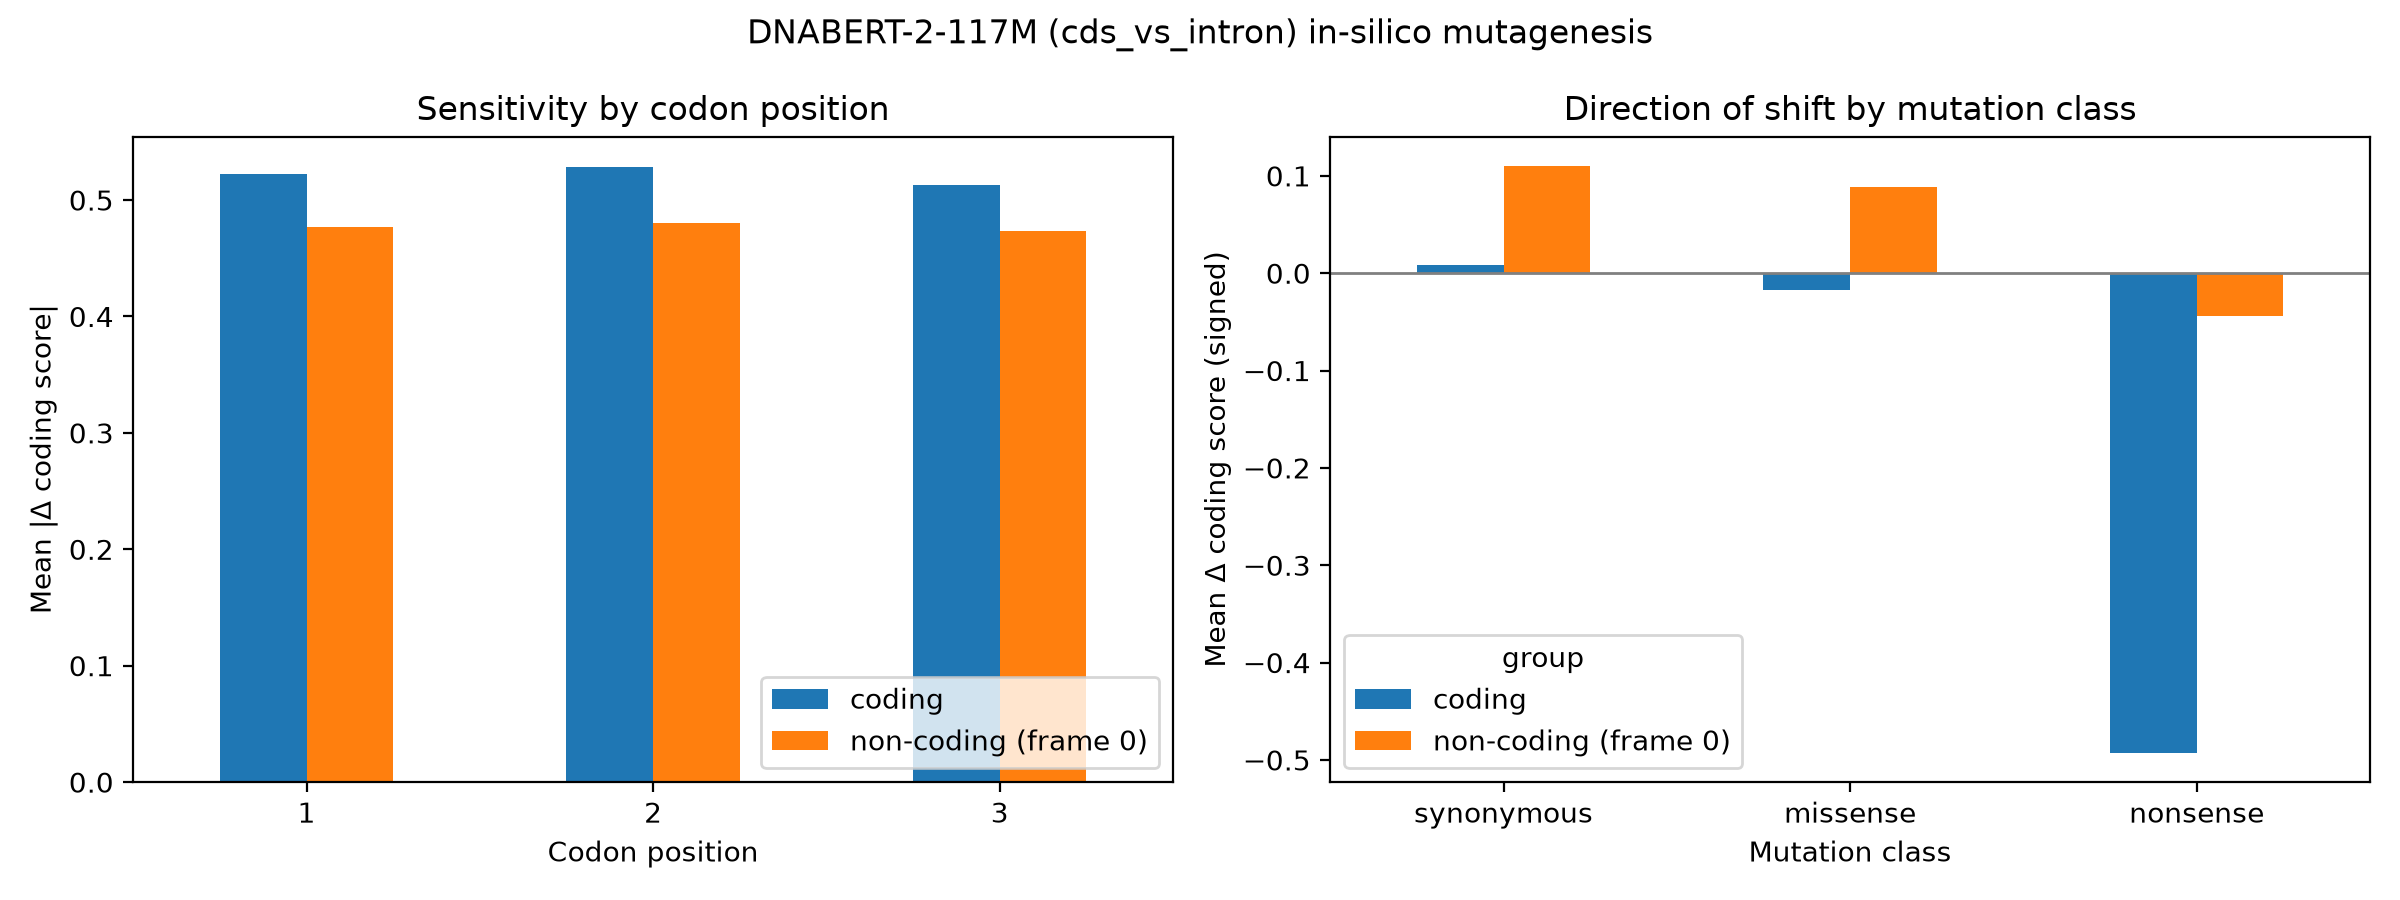

The table this chart was drawn from, first rows:
group, codon_pos, mean_abs_delta, n
coding, 1, 0.5226, 18000
coding, 2, 0.528, 18000
coding, 3, 0.5133, 18000
non-coding (frame 0), 1, 0.4771, 18000
non-coding (frame 0), 2, 0.4805, 18000
non-coding (frame 0), 3, 0.4737, 18000
